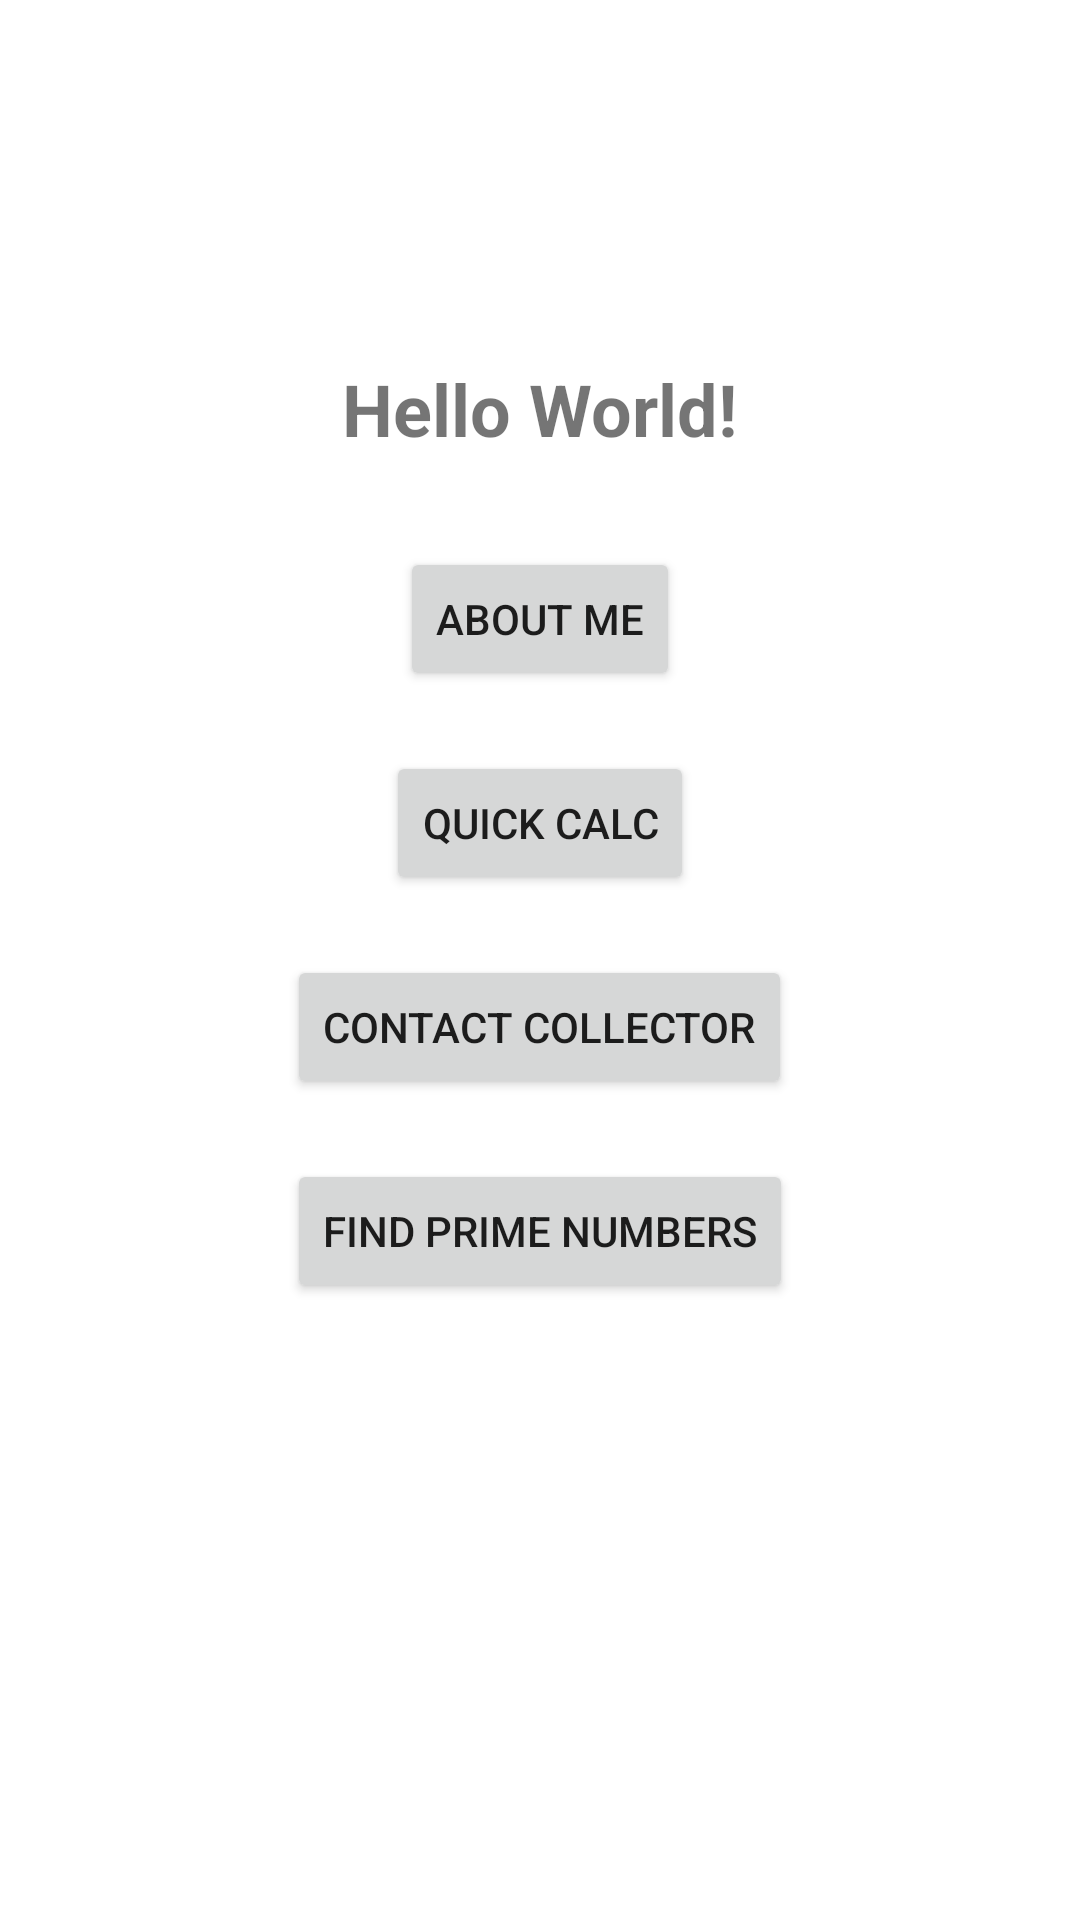

Here is an Android app screen rendered from its layout file. Give the layout XML and the strings, colors and styles it references.
<!-- AndroidManifest.xml: application theme Theme.Numad25sp_wenyupan_java -->
<!-- res/layout/activity_main.xml -->
<?xml version="1.0" encoding="utf-8"?>
<RelativeLayout xmlns:android="http://schemas.android.com/apk/res/android"
    android:layout_width="match_parent"
    android:layout_height="match_parent"
    android:padding="20dp">

    <TextView
        android:id="@+id/helloWorldText"
        android:layout_width="wrap_content"
        android:layout_height="wrap_content"
        android:text="Hello World!"
        android:textSize="24sp"
        android:textStyle="bold"
        android:layout_centerHorizontal="true"
        android:layout_marginTop="100dp"/>

    <Button
        android:id="@+id/aboutMeButton"
        android:layout_width="wrap_content"
        android:layout_height="wrap_content"
        android:text="About Me"
        android:layout_below="@id/helloWorldText"
        android:layout_centerHorizontal="true"
        android:layout_marginTop="30dp"/>

    <Button
        android:id="@+id/quickCalcButton"
        android:layout_width="wrap_content"
        android:layout_height="wrap_content"
        android:text="Quick Calc"
        android:layout_below="@id/aboutMeButton"
        android:layout_centerHorizontal="true"
        android:layout_marginTop="20dp"/>

    <Button
        android:id="@+id/linkCollectorButton"
        android:layout_width="wrap_content"
        android:layout_height="wrap_content"
        android:text="Contact Collector"
        android:layout_below="@id/quickCalcButton"
        android:layout_centerHorizontal="true"
        android:layout_marginTop="20dp"/>

    <Button
        android:id="@+id/primeDirectiveButton"
        android:layout_width="wrap_content"
        android:layout_height="wrap_content"
        android:text="Find Prime Numbers"
        android:layout_below="@id/linkCollectorButton"
        android:layout_centerHorizontal="true"
        android:layout_marginTop="20dp"/>

</RelativeLayout>
<!-- resources referenced by this layout -->
<resources>
  <style name="Theme.Numad25sp_wenyupan_java" parent="Theme.MaterialComponents.DayNight.NoActionBar">
      
          <item name="colorPrimary">@color/purple_500</item>
          <item name="colorPrimaryVariant">@color/purple_700</item>
          <item name="colorOnPrimary">@color/white</item>
          
          <item name="colorSecondary">@color/teal_200</item>
          <item name="colorSecondaryVariant">@color/teal_700</item>
          <item name="colorOnSecondary">@color/black</item>
          
          <item name="android:statusBarColor">?attr/colorPrimaryVariant</item>
          
      </style>
  <!-- not gathered from this repository: default colours our renderer supplied (Android Studio template values) -->
  <color name="purple_500">#FF6200EE</color>
  <color name="purple_700">#FF3700B3</color>
  <color name="teal_200">#FF03DAC5</color>
  <color name="teal_700">#FF018786</color>
  <color name="black">#FF000000</color>
  <color name="white">#FFFFFFFF</color>
</resources>
